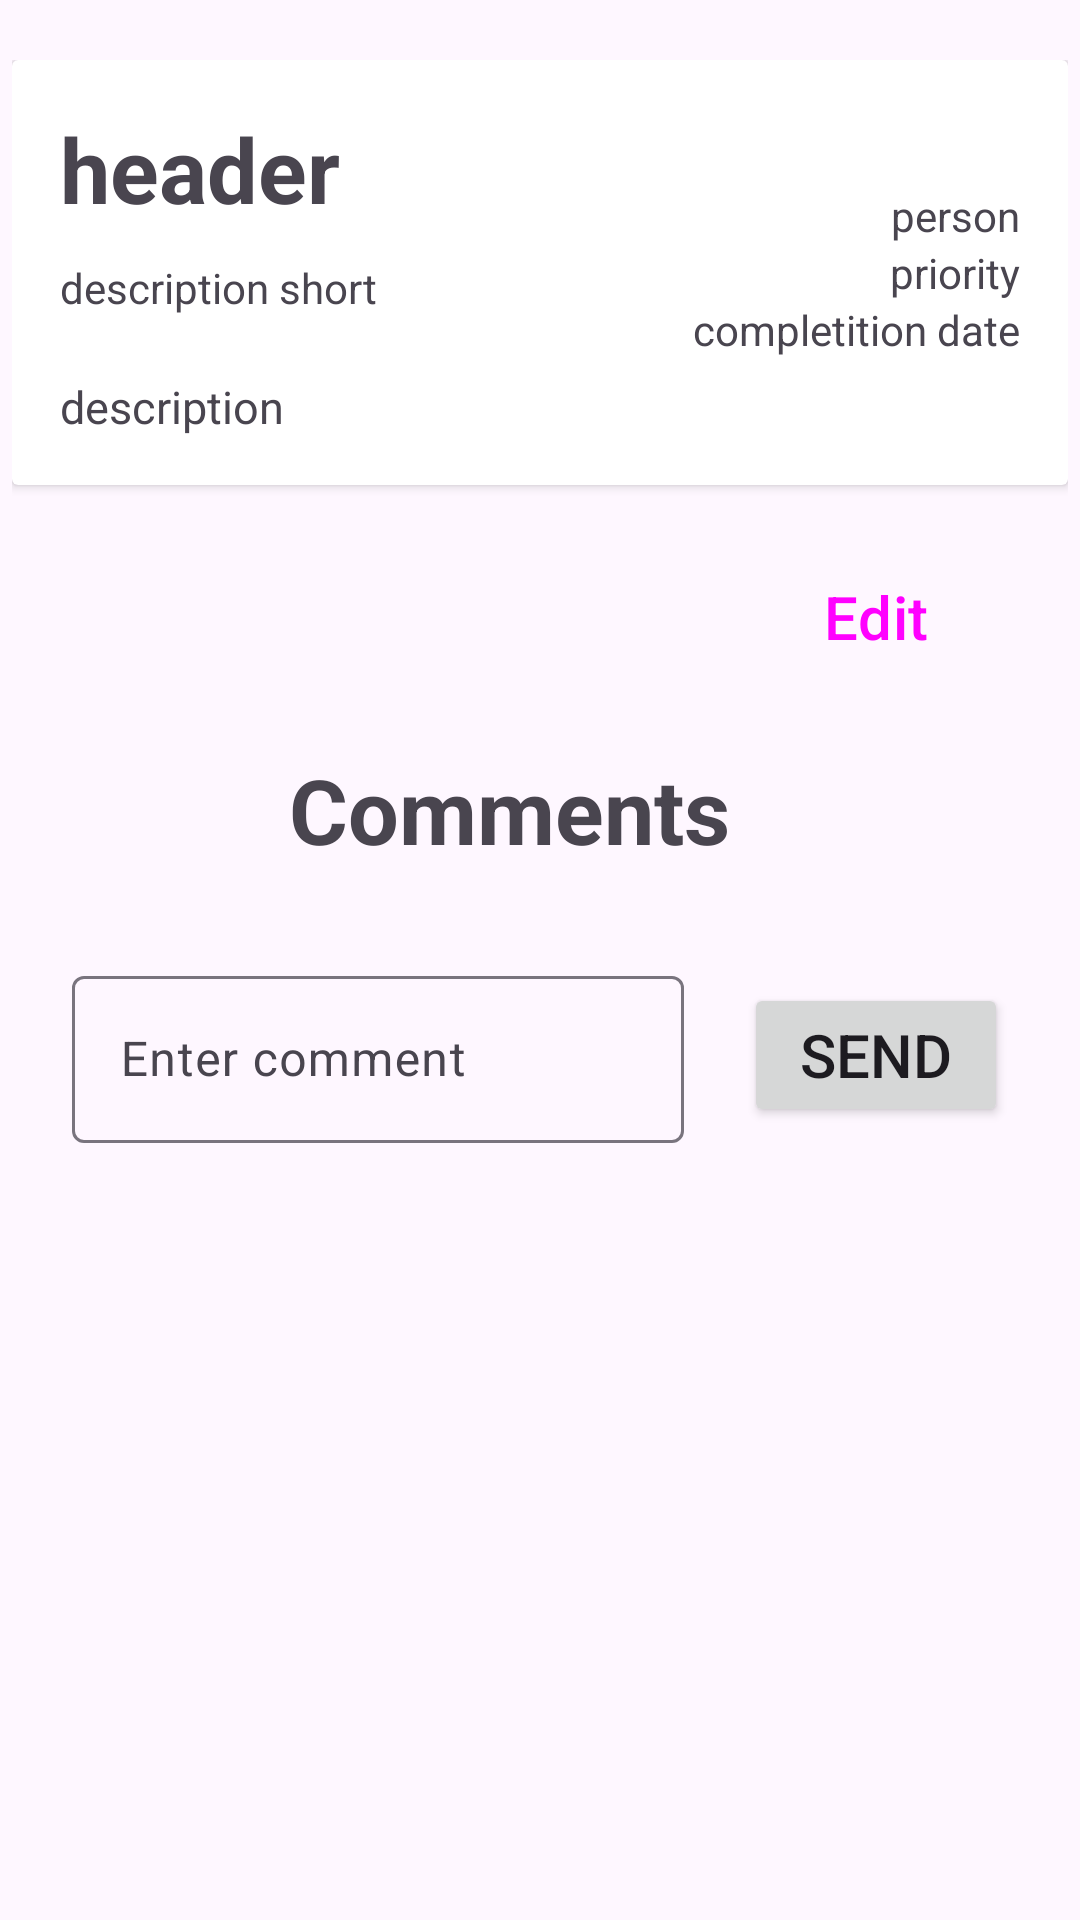

The Android layout XML behind this screen, and the referenced resources:
<!-- AndroidManifest.xml: application theme Theme.ProjectManager -->
<!-- res/layout/fragment_task_details.xml -->
<?xml version="1.0" encoding="utf-8"?>
<androidx.constraintlayout.widget.ConstraintLayout xmlns:android="http://schemas.android.com/apk/res/android"
    xmlns:app="http://schemas.android.com/apk/res-auto"
    android:layout_width="match_parent"
    android:layout_height="match_parent">

    <LinearLayout
        android:layout_width="match_parent"
        android:layout_height="wrap_content"
        android:layout_marginStart="4dp"
        android:layout_marginTop="20dp"
        android:layout_marginEnd="4dp"
        android:orientation="vertical"
        app:layout_constraintEnd_toEndOf="parent"
        app:layout_constraintStart_toStartOf="parent"
        app:layout_constraintTop_toTopOf="parent">

        <androidx.cardview.widget.CardView
            android:layout_width="match_parent"
            android:layout_height="wrap_content">

            <LinearLayout
                android:layout_margin="16dp"
                android:layout_width="match_parent"
                android:layout_height="wrap_content"
                android:orientation="horizontal">

                <LinearLayout
                    android:layout_width="0dp"
                    android:layout_height="wrap_content"
                    android:layout_weight="1"
                    android:orientation="vertical">


                    <TextView
                        android:id="@+id/taskDetailsHeader"
                        android:layout_width="wrap_content"
                        android:layout_height="wrap_content"
                        android:layout_marginBottom="10dp"
                        android:text="header"
                        android:textSize="30dp"
                        android:textStyle="bold"
                        app:layout_constraintStart_toStartOf="parent"
                        app:layout_constraintTop_toTopOf="parent" />

                    <TextView
                        android:id="@+id/taskDetailsDescriptionShort"
                        android:layout_width="wrap_content"
                        android:layout_height="wrap_content"
                        android:text="description short"
                        app:layout_constraintStart_toStartOf="parent"
                        app:layout_constraintTop_toBottomOf="@+id/taskDetailsHeader" />

                    <TextView
                        android:id="@+id/taskDetailsDescription"
                        android:layout_width="wrap_content"
                        android:layout_height="wrap_content"
                        android:layout_marginTop="20dp"
                        android:text="description"
                        android:textSize="15dp"
                        app:layout_constraintStart_toStartOf="parent"
                        app:layout_constraintTop_toBottomOf="@+id/taskDetailsDescriptionShort" />

                </LinearLayout>

                <LinearLayout
                    android:layout_width="wrap_content"
                    android:layout_height="wrap_content"
                    android:layout_gravity="center"
                    android:gravity="end"
                    android:orientation="vertical">

                    <TextView
                        android:id="@+id/taskDetailResponsiblePerson"
                        android:layout_width="wrap_content"
                        android:layout_height="wrap_content"
                        android:text="person"
                        app:layout_constraintEnd_toEndOf="parent"
                        app:layout_constraintTop_toTopOf="parent" />

                    <TextView
                        android:id="@+id/taskDetailPriority"
                        android:layout_width="wrap_content"
                        android:layout_height="wrap_content"
                        android:text="priority"
                        app:layout_constraintEnd_toEndOf="parent"
                        app:layout_constraintTop_toBottomOf="@+id/taskDetailResponsiblePerson" />

                    <TextView
                        android:id="@+id/taskDetailCompletionDate"
                        android:layout_width="wrap_content"
                        android:layout_height="wrap_content"
                        android:text="completition date"
                        app:layout_constraintEnd_toEndOf="parent"
                        app:layout_constraintTop_toBottomOf="@+id/taskDetailPriority" />

                </LinearLayout>
            </LinearLayout>
        </androidx.cardview.widget.CardView>

        <Button
            android:id="@+id/taskDetailEditButton"
            style="@style/Widget.Material3.Button.ElevatedButton"
            android:layout_width="wrap_content"
            android:layout_height="wrap_content"
            android:layout_gravity="end"
            android:layout_marginTop="20dp"
            android:layout_marginEnd="20dp"
            android:text="Edit"
            android:textSize="20dp" />

        <TextView
            android:layout_width="wrap_content"
            android:layout_height="wrap_content"
            android:layout_gravity="center"
            android:layout_marginStart="10dp"
            android:layout_marginTop="20dp"
            android:layout_marginEnd="20dp"
            android:text="Comments"
            android:textSize="30dp"
            android:textStyle="bold" />


        <LinearLayout
            android:layout_width="match_parent"
            android:layout_height="wrap_content"
            android:layout_marginTop="30dp"
            android:orientation="horizontal">


            <com.google.android.material.textfield.TextInputLayout
                style="@style/TextInputStyleMargin"
                android:layout_width="0dp"
                android:layout_height="wrap_content"
                android:layout_weight="1"
                android:hint="Enter comment"
                app:endIconMode="clear_text">

                <com.google.android.material.textfield.TextInputEditText
                    android:id="@+id/taskDetailCommentInput"
                    android:layout_width="match_parent"
                    android:layout_height="wrap_content" />
            </com.google.android.material.textfield.TextInputLayout>

            <Button
                android:id="@+id/taskDetailPostCommentButton"
                android:layout_width="wrap_content"
                android:layout_height="wrap_content"
                android:layout_marginEnd="20dp"
                android:gravity="center"
                android:padding="8dp"
                android:text="Send"
                android:textSize="20dp" />

        </LinearLayout>

        <androidx.recyclerview.widget.RecyclerView
            android:id="@+id/taskDetailRvComments"
            android:layout_width="match_parent"
            android:layout_height="wrap_content"
            android:layout_marginTop="40dp"
            app:layout_constraintEnd_toEndOf="parent"
            app:layout_constraintStart_toStartOf="parent"
            app:layout_constraintTop_toBottomOf="@+id/taskDetailCommentInput" />

    </LinearLayout>
</androidx.constraintlayout.widget.ConstraintLayout>
<!-- resources referenced by this layout -->
<resources>
  <style name="TextInputStyleMargin">
          <item name="android:layout_marginStart">@dimen/text_input_margin</item>
          <item name="android:layout_marginBottom">@dimen/text_input_margin</item>
          <item name="android:layout_marginEnd">@dimen/text_input_margin</item>
      </style>
  <style name="Theme.ProjectManager" parent="Theme.Material3.Light">
          
          <item name="colorPrimary">@color/purple_500</item>
          <item name="colorPrimaryVariant">@color/purple_700</item>
          <item name="colorOnPrimary">@color/white</item>
          
          <item name="colorSecondary">@color/teal_200</item>
          <item name="colorSecondaryVariant">@color/teal_700</item>
          <item name="colorOnSecondary">@color/black</item>
          
          <item name="android:statusBarColor">?attr/colorPrimaryVariant</item>
          
      </style>
  <dimen name="text_input_margin">20dp</dimen>
  <color name="purple_500">#673AB7</color>
  <color name="purple_700">#512DA8</color>
  <color name="white">#FFFFFFFF</color>
  <color name="teal_200">#FF03DAC5</color>
  <color name="teal_700">#FF018786</color>
  <color name="black">#FF000000</color>
</resources>
